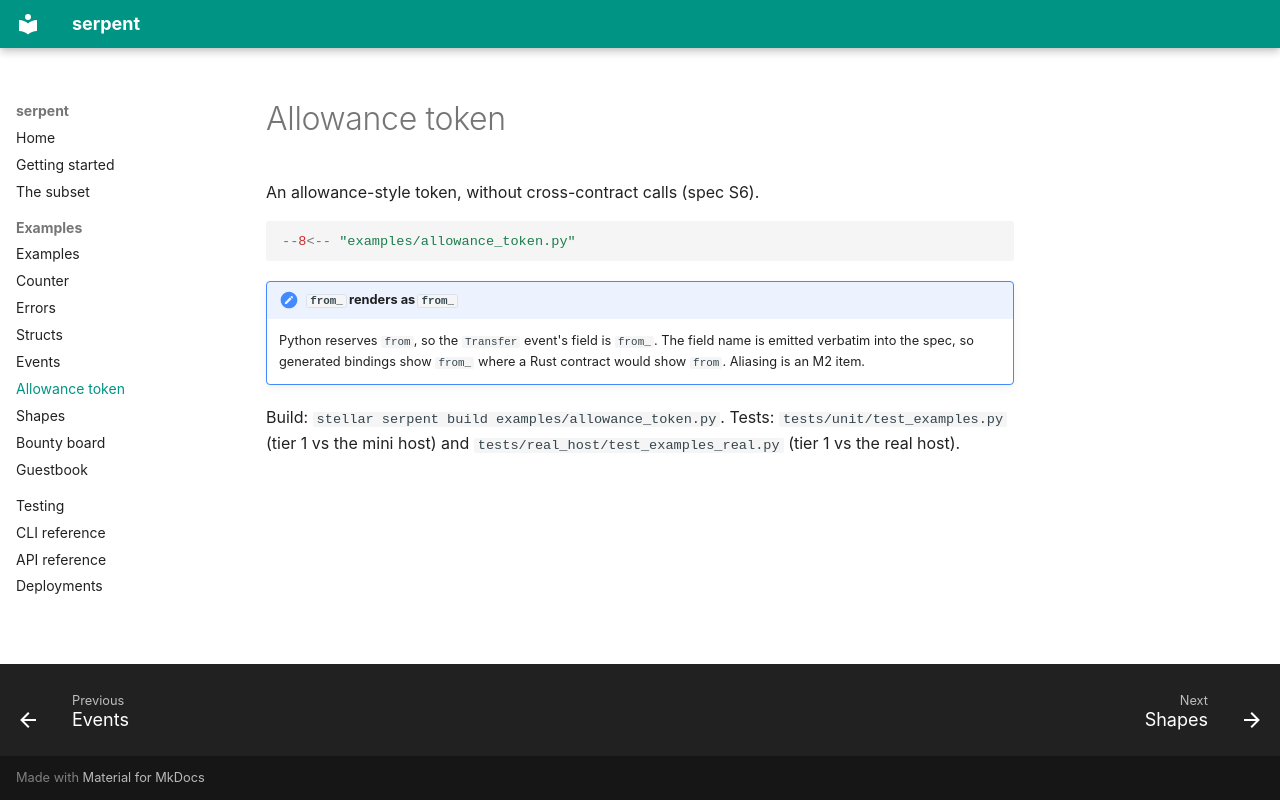

repository: ElliotFriend/stellar-serpent-sdk · page: examples/allowance_token/index.html · generator: mkdocs

# Allowance token

An allowance-style token, without cross-contract calls (spec S6).

```python
--8<-- "examples/allowance_token.py"
```

!!! note "`from_` renders as `from_`"
    Python reserves `from`, so the `Transfer` event's field is `from_`. The
    field name is emitted verbatim into the spec, so generated bindings show
    `from_` where a Rust contract would show `from`. Aliasing is an M2 item.

Build: `stellar serpent build examples/allowance_token.py`. Tests:
`tests/unit/test_examples.py` (tier 1 vs the mini host) and
`tests/real_host/test_examples_real.py` (tier 1 vs the real host).
